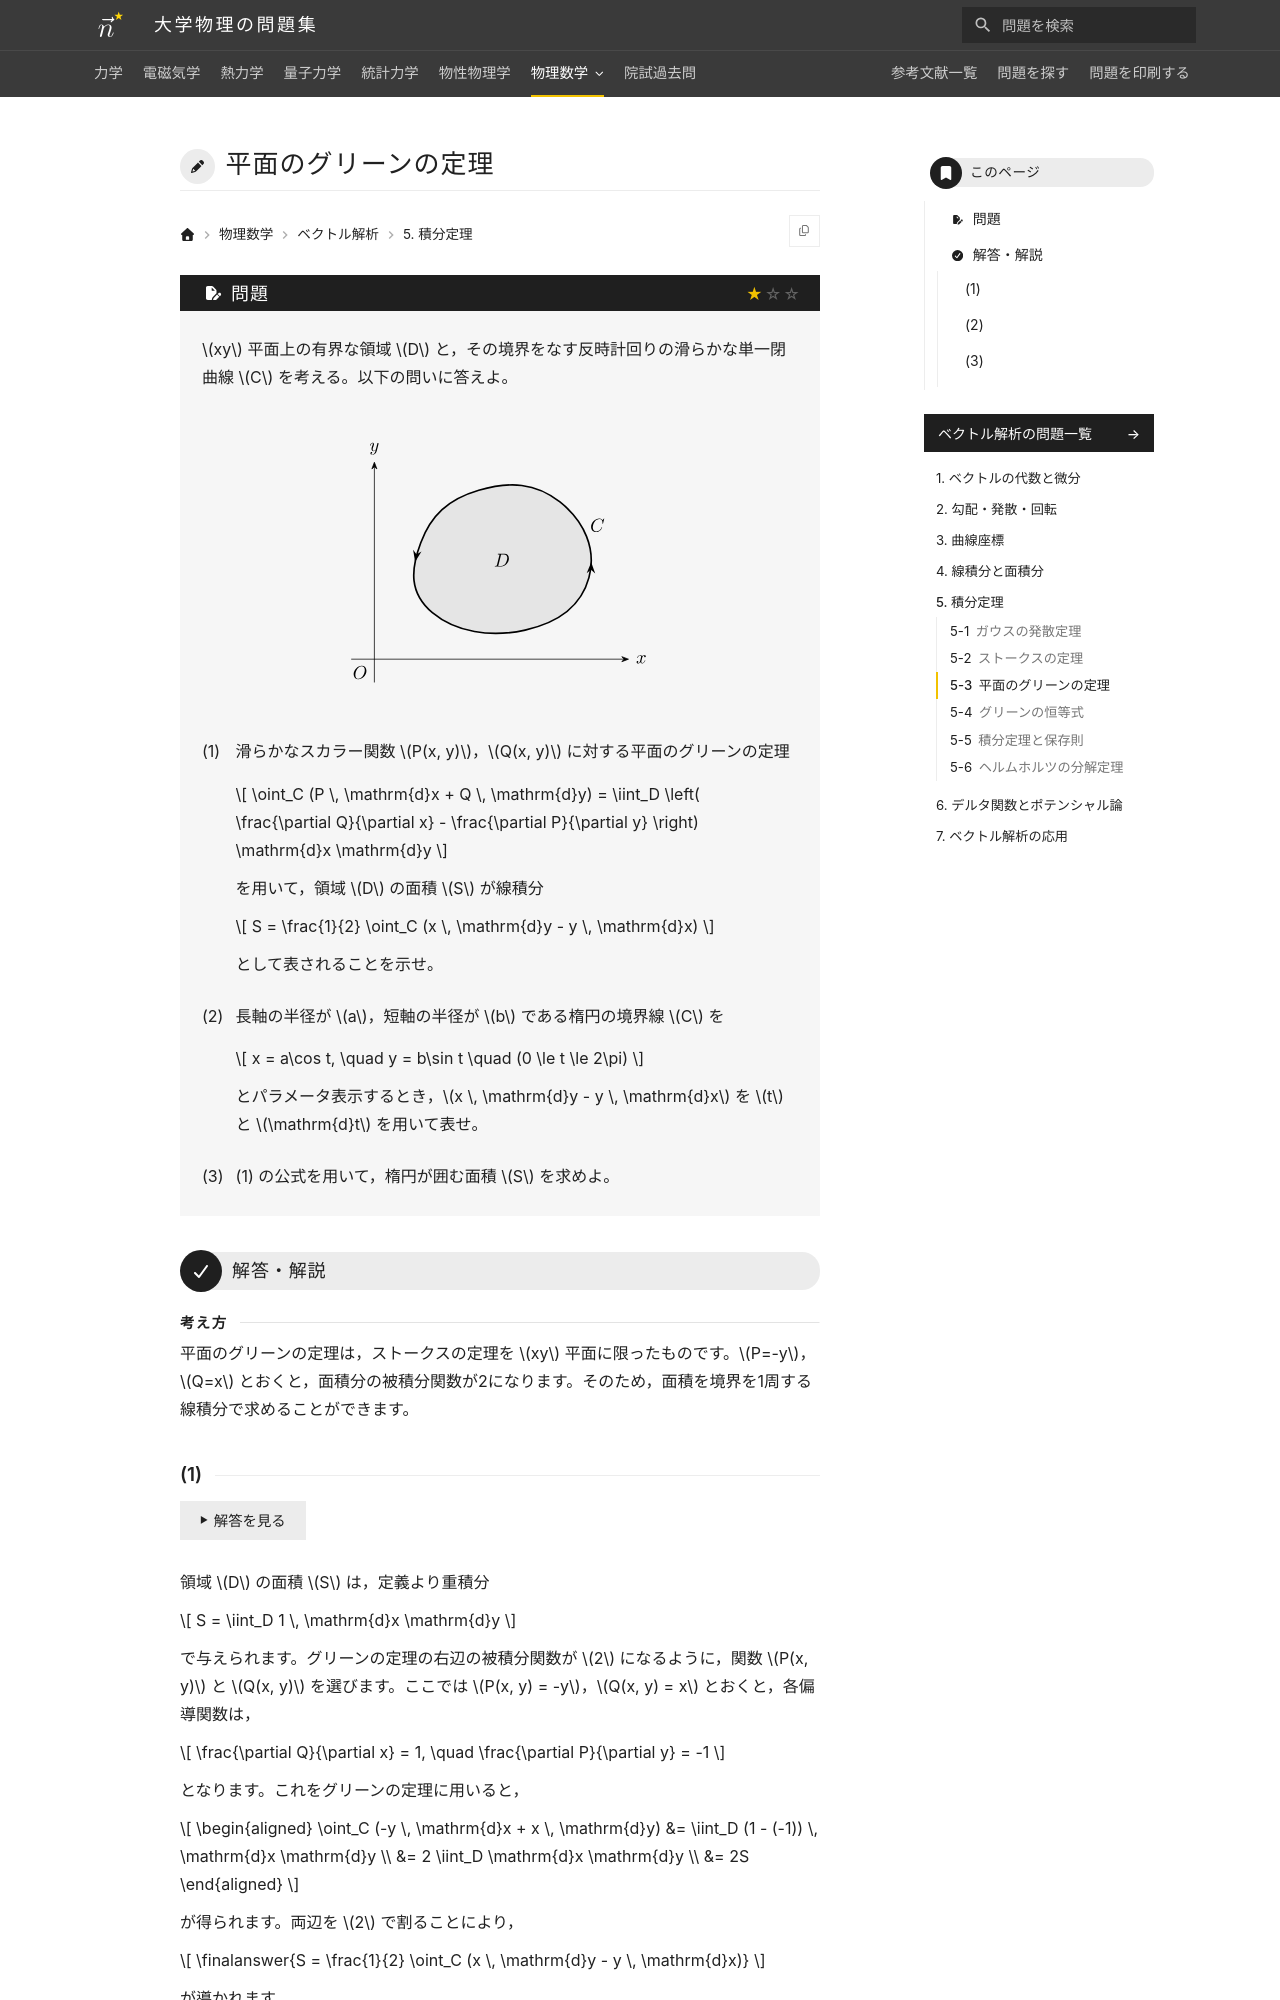

repository: Nanana-2/physics-site · page: 09vector_analysis/05/05_030/index.html · generator: mkdocs

---
tags:
  - 基本
---

# 平面のグリーンの定理

## 問題
$xy$ 平面上の有界な領域 $D$ と，その境界をなす反時計回りの滑らかな単一閉曲線 $C$ を考える。以下の問いに答えよ。

(1) 滑らかなスカラー関数 $P(x, y)$，$Q(x, y)$ に対する平面のグリーンの定理

$$
\oint_C (P \, \mathrm{d}x + Q \, \mathrm{d}y) = \iint_D \left( \frac{\partial Q}{\partial x} - \frac{\partial P}{\partial y} \right) \mathrm{d}x \mathrm{d}y
$$

を用いて，領域 $D$ の面積 $S$ が線積分

$$
S = \frac{1}{2} \oint_C (x \, \mathrm{d}y - y \, \mathrm{d}x)
$$

として表されることを示せ。

(2) 長軸の半径が $a$，短軸の半径が $b$ である楕円の境界線 $C$ を

$$
x = a\cos t, \quad y = b\sin t \quad (0 \le t \le 2\pi)
$$

とパラメータ表示するとき，$x \, \mathrm{d}y - y \, \mathrm{d}x$ を $t$ と $\mathrm{d}t$ を用いて表せ。

(3) (1) の公式を用いて，楕円が囲む面積 $S$ を求めよ。

---

## 解答・解説
